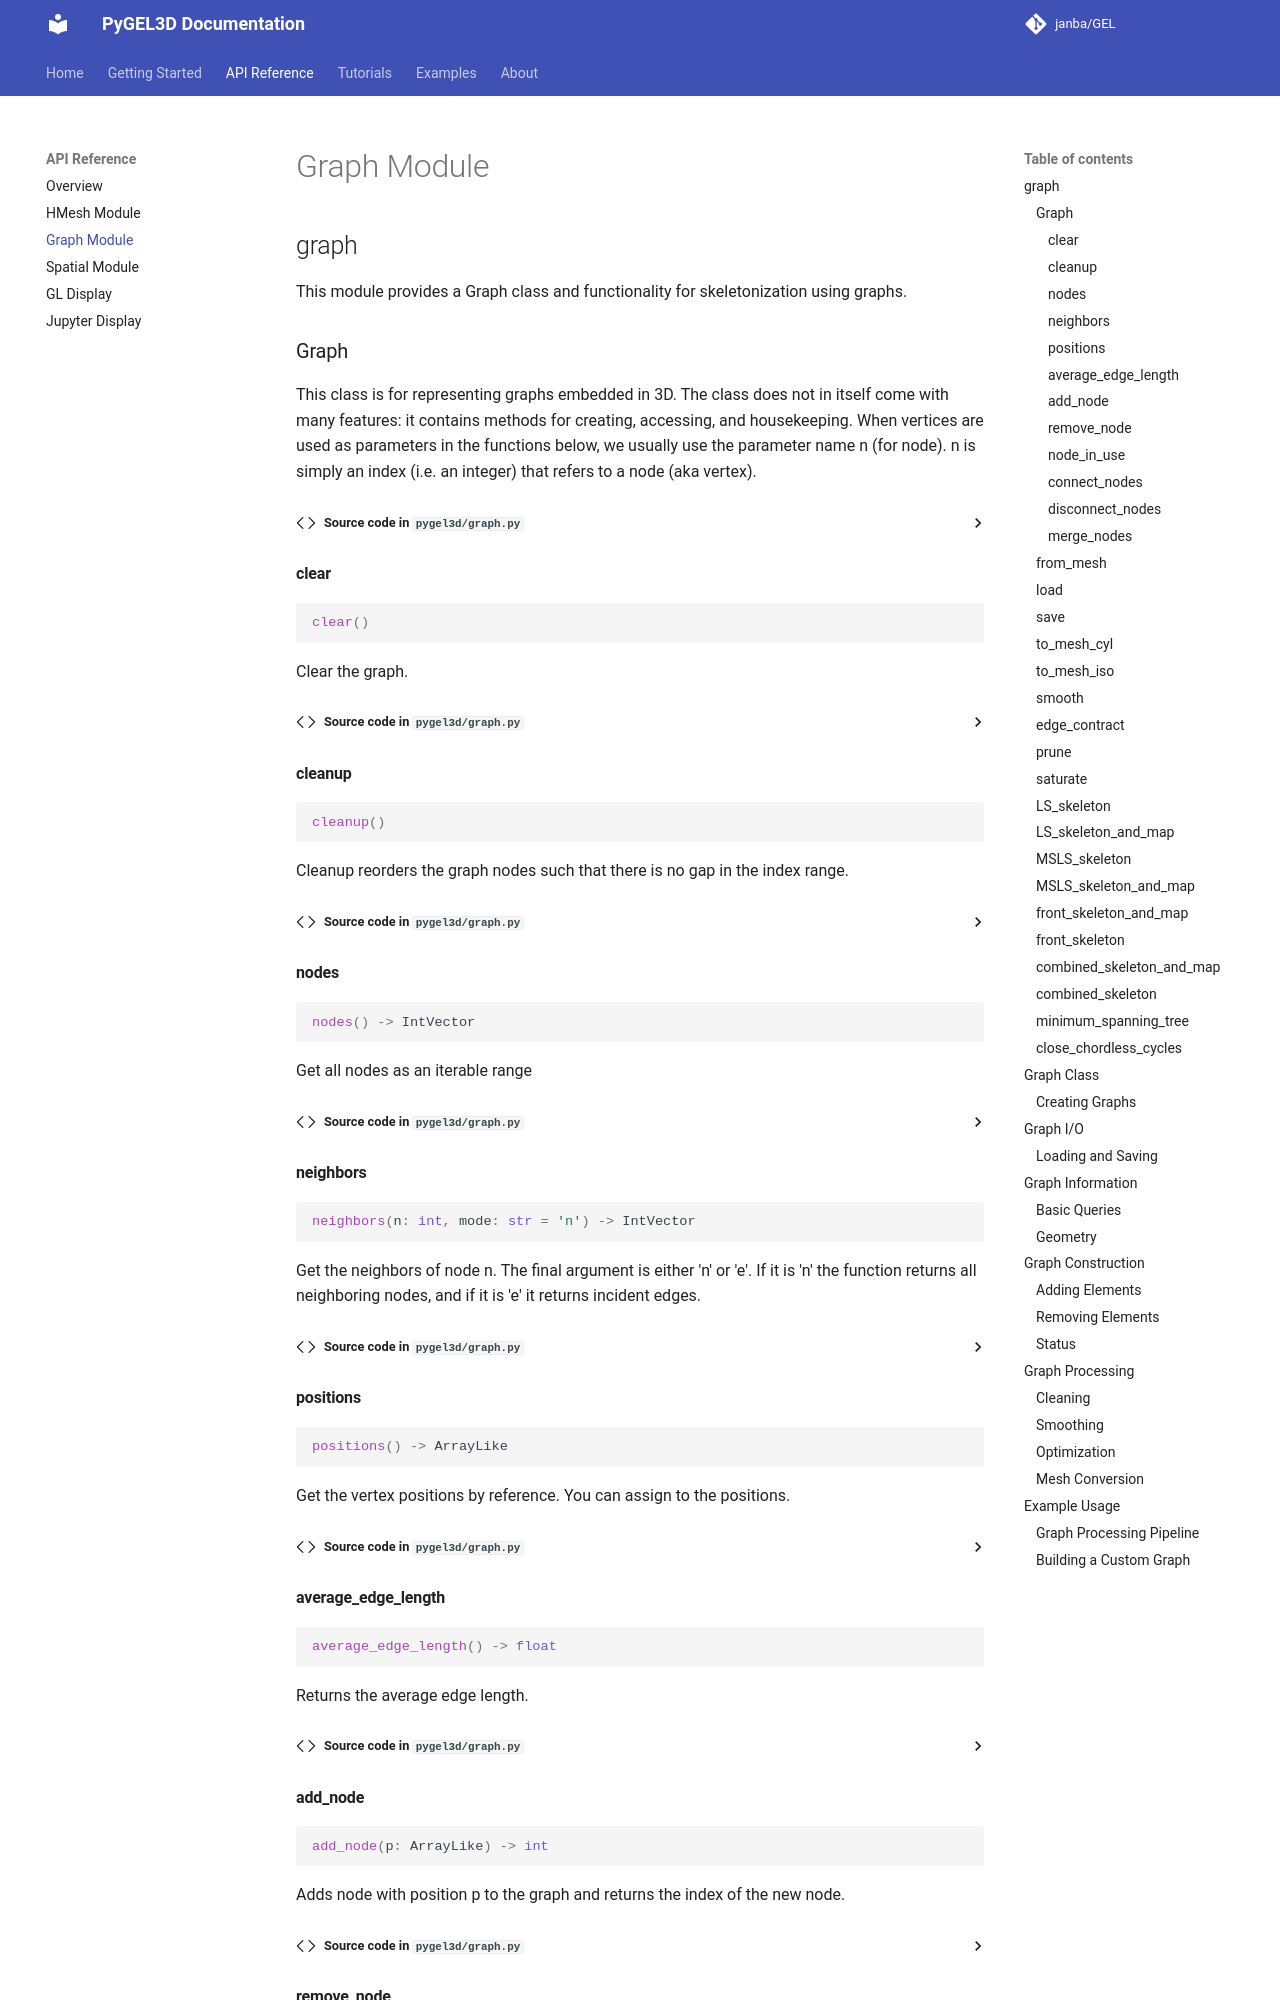

repository: janba/GEL · page: api/graph/index.html · generator: mkdocs

# Graph Module

::: pygel3d.graph

The `graph` module provides a 3D spatial graph data structure for representing curve skeletons and other graph-based geometric structures.

## Graph Class

The `Graph` class represents a spatial graph with 3D vertices connected by edges.
